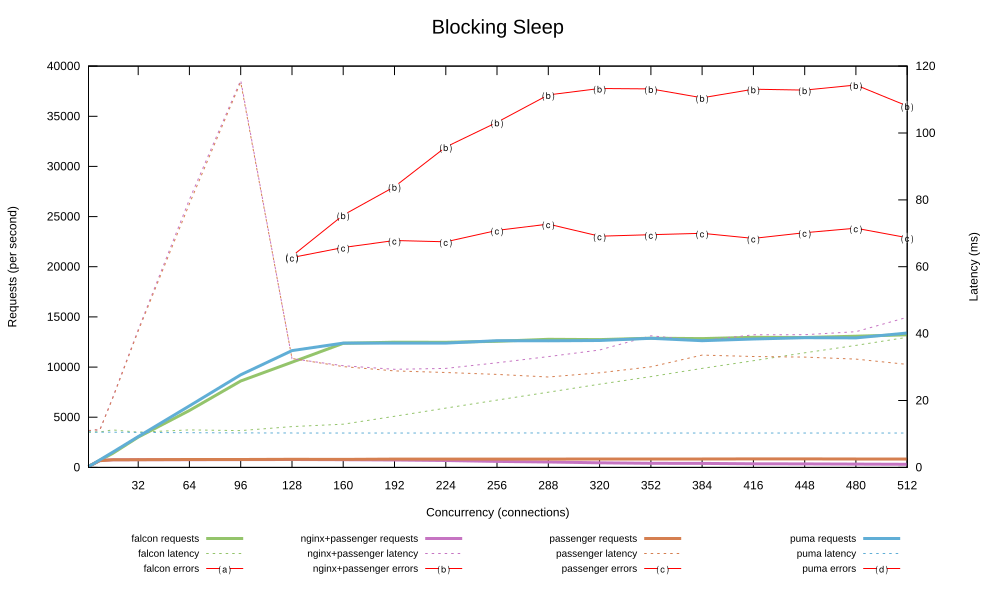

Source data for this figure (header and first rows):
1, 93.749, 10.593, 0.000, 89.101, 11.120, 0.000, 91.932, 10.857, 0.000, 93.784, 10.619, 0.000
2, 190.2, 10.46, 0.000, 179.9, 11.04, 0.000, 179.9, 11, 0.000, 177.4, 10.67, 0.000
4, 346.5, 10.65, 0.000, 351.1, 11.29, 0.000, 336.4, 11.27, 0.000, 353.6, 10.5, 0.000
8, 709.3, 10.59, 0.000, 686.5, 11.1, 0.000, 668.1, 11.09, 0.000, 739.1, 10.52, 0.000
16, 1390, 11.2, 0.000, 754.2, 20.72, 0.000, 761.2, 20.53, 0.000, 1504, 10.54, 0.000
32, 3015, 10.52, 0.000, 767.9, 41.18, 0.000, 767.8, 40.78, 0.000, 3072, 10.46, 0.000
64, 5673, 11.21, 0.000, 770.3, 80.11, 0.000, 783.6, 78.82, 0.000, 6131, 10.37, 0.000
96, 8613, 11.01, 0.000, 775.3, 115.7, 0.000, 784.5, 115.2, 0.000, 9226, 10.31, 0.000
128, 10490, 12.2, 0.000, 790.7, 32.51, 21061, 804.7, 32.57, 20927, 11641, 10.29, 0.000
160, 12365, 12.9, 0.000, 767.3, 30.42, 25152, 801.6, 30.14, 21924, 12388, 10.29, 0.000
192, 12475, 15.27, 0.000, 735.9, 29.33, 27976, 822.4, 28.86, 22615, 12390, 10.29, 0.000
224, 12468, 17.73, 0.000, 692.1, 29.61, 31939, 825.6, 28.38, 22488, 12388, 10.29, 0.000
256, 12566, 20.13, 0.000, 594.1, 31.29, 34395, 831.1, 27.82, 23623, 12626, 10.32, 0.000
288, 12766, 22.48, 0.000, 538.1, 33.14, 37131, 827.1, 27.04, 24251, 12622, 10.29, 0.000
320, 12743, 24.87, 0.000, 461.9, 35.11, 37766, 841.9, 28.3, 23045, 12647, 10.29, 0.000
352, 12882, 27.16, 0.000, 406.9, 39.37, 37731, 839.9, 30.08, 23192, 12872, 10.28, 0.000
384, 12839, 29.6, 0.000, 399.8, 37.91, 36842, 838.8, 33.57, 23332, 12630, 10.3, 0.000
416, 12971, 31.91, 0.000, 357.3, 39.64, 37695, 843.3, 33.16, 22829, 12802, 10.28, 0.000
448, 12945, 34.28, 0.000, 350, 39.69, 37605, 844.3, 33, 23397, 12932, 10.28, 0.000
480, 13082, 36.5, 0.000, 325.1, 40.57, 38121, 835.3, 32.37, 23846, 12907, 10.29, 0.000
512, 13219, 38.89, 0.000, 305, 44.88, 36025, 838.8, 30.8, 22899, 13394, 10.29, 0.000
